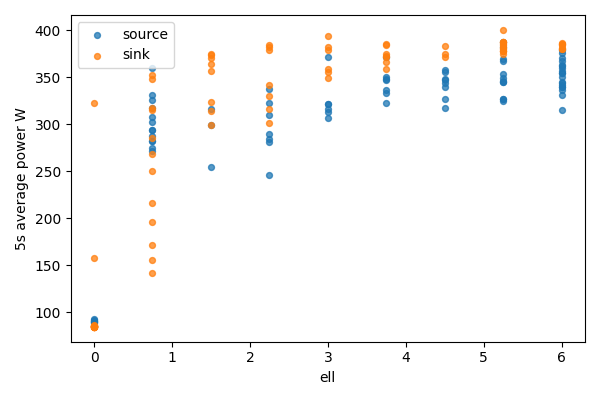

The file beside this chart, header and first rows:
bucket, bucket_start_s, bucket_end_s, gpu, node, ell, power_mean_w, samples
0, 0.0, 5.0, 0, source, 6.0, 331.4, 20
0, 0.0, 5.0, 1, sink, 0, 84.92, 20
1, 5.0, 10.0, 0, source, 6.0, 314.7, 20
1, 5.0, 10.0, 1, sink, 0, 84.83, 20
2, 10.0, 15.0, 0, source, 6.0, 362.2, 20
2, 10.0, 15.0, 1, sink, 0, 84.83, 20
3, 15.0, 20.0, 0, source, 6.0, 339.2, 20
3, 15.0, 20.0, 1, sink, 0, 84.85, 20
4, 20.0, 25.0, 0, source, 6.0, 341.4, 20
4, 20.0, 25.0, 1, sink, 0, 84.94, 20
5, 25.0, 30.0, 0, source, 6.0, 362.7, 20
5, 25.0, 30.0, 1, sink, 0, 84.94, 20
6, 30.0, 35.0, 0, source, 6.0, 354.4, 20
6, 30.0, 35.0, 1, sink, 0, 322.5, 20
7, 35.0, 40.0, 0, source, 6.0, 339.9, 19
7, 35.0, 40.0, 1, sink, 0, 158, 19
8, 40.0, 45.0, 0, source, 6.0, 376.1, 20
8, 40.0, 45.0, 1, sink, 0, 86.36, 20
9, 45.0, 50.0, 0, source, 6.0, 344, 20
9, 45.0, 50.0, 1, sink, 0, 85.52, 20
10, 50.0, 55.0, 0, source, 6.0, 360.1, 20
10, 50.0, 55.0, 1, sink, 0, 85.2, 20
11, 55.0, 60.0, 0, source, 6.0, 378.8, 20
11, 55.0, 60.0, 1, sink, 0, 84.65, 20
12, 60.0, 65.0, 0, source, 6.0, 354.8, 20
12, 60.0, 65.0, 1, sink, 0, 84.47, 20
13, 65.0, 70.0, 0, source, 6.0, 356.8, 20
13, 65.0, 70.0, 1, sink, 0, 84.43, 20
14, 70.0, 75.0, 0, source, 6.0, 336.7, 20
14, 70.0, 75.0, 1, sink, 0, 84.41, 20
15, 75.0, 80.0, 0, source, 6.0, 370.1, 20
15, 75.0, 80.0, 1, sink, 0, 84.4, 20
16, 80.0, 85.0, 0, source, 6.0, 350.2, 20
16, 80.0, 85.0, 1, sink, 0, 84.32, 20
17, 85.0, 90.0, 0, source, 6.0, 367.8, 20
17, 85.0, 90.0, 1, sink, 0, 84.38, 20
18, 90.0, 95.0, 0, source, 6.0, 345, 19
18, 90.0, 95.0, 1, sink, 0, 84.6, 19
19, 95.0, 100.0, 0, source, 5.25, 387.3, 20
19, 95.0, 100.0, 1, sink, 0.75, 314.8, 20
20, 100.0, 105.0, 0, source, 5.25, 369.9, 20
20, 100.0, 105.0, 1, sink, 0.75, 352.2, 20
21, 105.0, 110.0, 0, source, 5.25, 344.9, 20
21, 105.0, 110.0, 1, sink, 0.75, 195.9, 20
22, 110.0, 115.0, 0, source, 5.25, 327, 20
22, 110.0, 115.0, 1, sink, 0.75, 216.3, 20
23, 115.0, 120.0, 0, source, 5.25, 348.7, 20
23, 115.0, 120.0, 1, sink, 0.75, 285.7, 20
24, 120.0, 125.0, 0, source, 5.25, 326.9, 20
24, 120.0, 125.0, 1, sink, 0.75, 171.3, 20
25, 125.0, 130.0, 0, source, 5.25, 353.4, 20
25, 125.0, 130.0, 1, sink, 0.75, 317.3, 20
26, 130.0, 135.0, 0, source, 5.25, 324.6, 20
26, 130.0, 135.0, 1, sink, 0.75, 142, 20
27, 135.0, 140.0, 0, source, 5.25, 344.5, 20
27, 135.0, 140.0, 1, sink, 0.75, 348.2, 20
28, 140.0, 145.0, 0, source, 5.25, 367.7, 20
28, 140.0, 145.0, 1, sink, 0.75, 155.4, 20
29, 145.0, 150.0, 0, source, 5.25, 346.1, 20
29, 145.0, 150.0, 1, sink, 0.75, 268.4, 20
... 104 more rows
